Dataset: yolo_dataset (GitHub, josephmelwin0-tech/pen-assembly-check). Classes: state 0 barrel only, state 1 back cap on, state 2 refill inserted, state 3 cone cap on, state 4 top cap on.

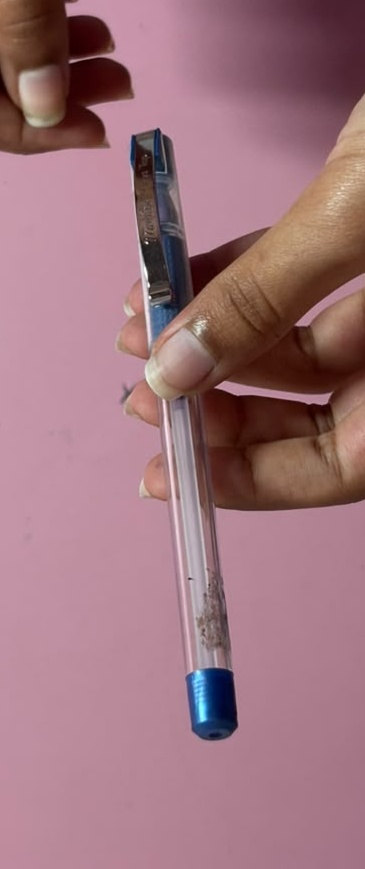
Label: state 4 top cap on

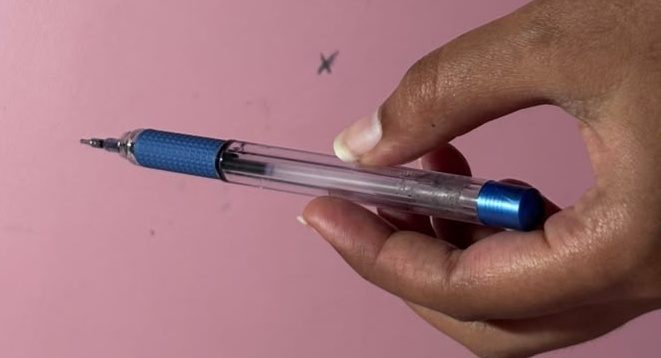
Label: state 2 refill inserted

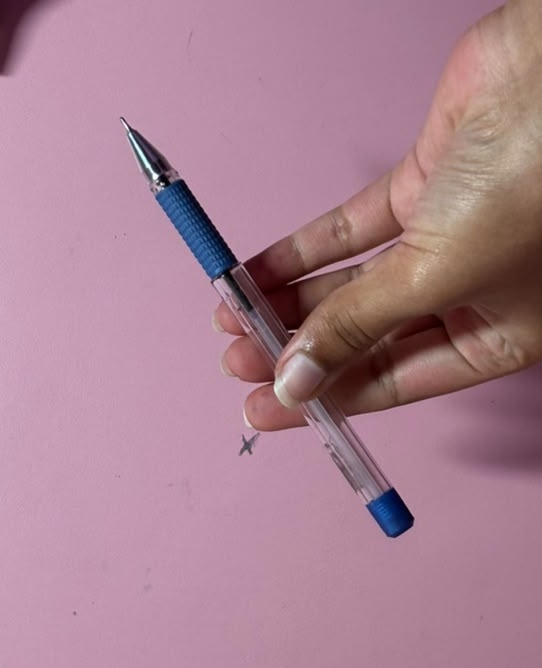
Label: state 3 cone cap on

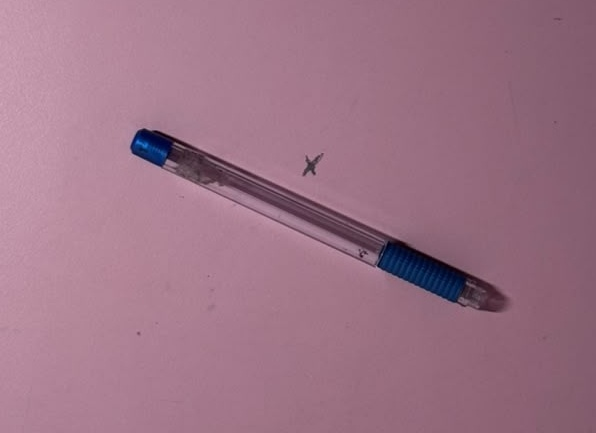
Label: state 1 back cap on

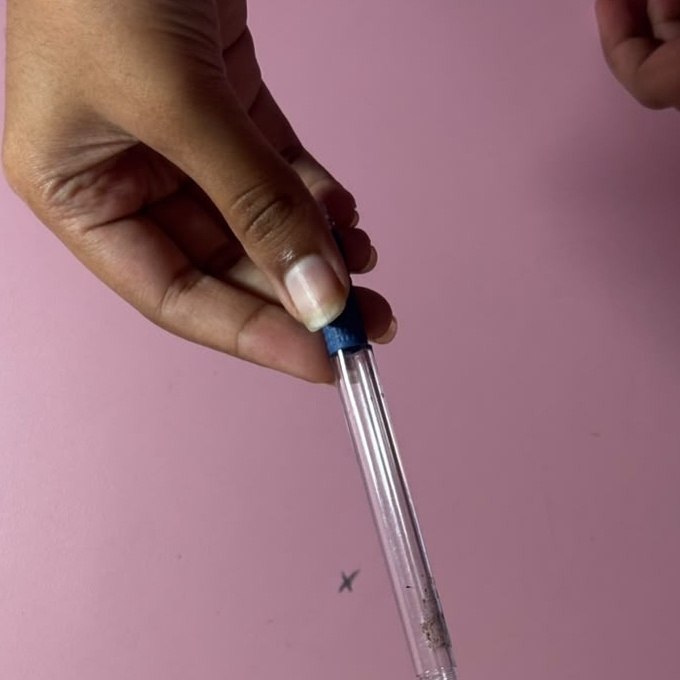
Label: state 0 barrel only

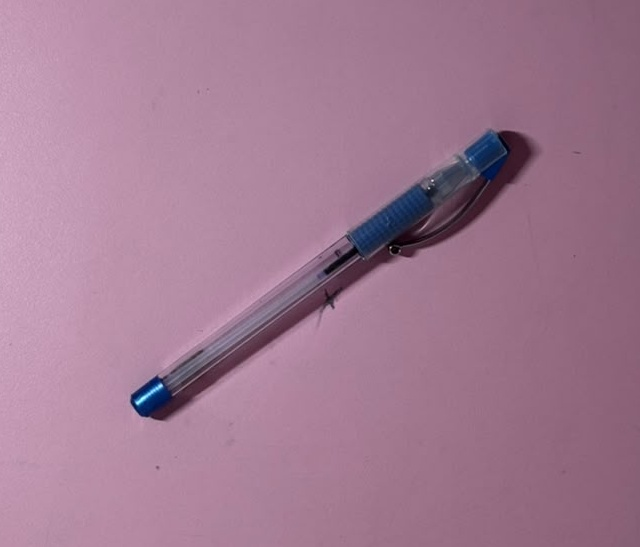
Label: state 4 top cap on
